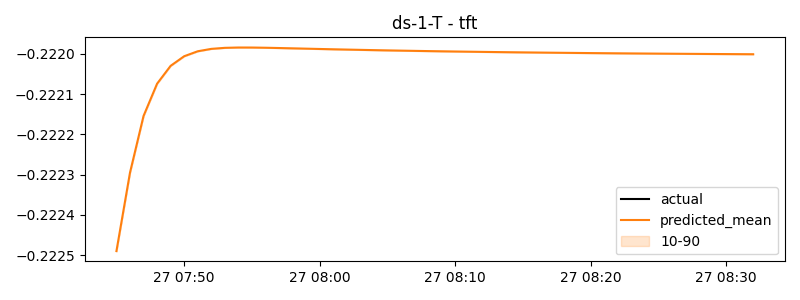

The file beside this chart, header and first rows:
timestamp, actual, predicted
2024-07-27 07:45:00, -0.222, -0.2225
2024-07-27 07:46:00, -0.222, -0.2223
2024-07-27 07:47:00, -0.222, -0.2222
2024-07-27 07:48:00, -0.222, -0.2221
2024-07-27 07:49:00, -0.222, -0.222
2024-07-27 07:50:00, -0.222, -0.222
2024-07-27 07:51:00, -0.222, -0.222
2024-07-27 07:52:00, -0.222, -0.222
2024-07-27 07:53:00, -0.222, -0.222
2024-07-27 07:54:00, -0.222, -0.222
2024-07-27 07:55:00, -0.222, -0.222
2024-07-27 07:56:00, -0.222, -0.222
2024-07-27 07:57:00, -0.222, -0.222
2024-07-27 07:58:00, -0.222, -0.222
2024-07-27 07:59:00, -0.222, -0.222
2024-07-27 08:00:00, -0.222, -0.222
2024-07-27 08:01:00, -0.222, -0.222
2024-07-27 08:02:00, -0.222, -0.222
2024-07-27 08:03:00, -0.222, -0.222
2024-07-27 08:04:00, -0.222, -0.222
2024-07-27 08:05:00, -0.222, -0.222
2024-07-27 08:06:00, -0.222, -0.222
2024-07-27 08:07:00, -0.222, -0.222
2024-07-27 08:08:00, -0.222, -0.222
2024-07-27 08:09:00, -0.222, -0.222
2024-07-27 08:10:00, -0.222, -0.222
2024-07-27 08:11:00, -0.222, -0.222
2024-07-27 08:12:00, -0.222, -0.222
2024-07-27 08:13:00, -0.222, -0.222
2024-07-27 08:14:00, -0.222, -0.222
2024-07-27 08:15:00, -0.222, -0.222
2024-07-27 08:16:00, -0.222, -0.222
2024-07-27 08:17:00, -0.222, -0.222
2024-07-27 08:18:00, -0.222, -0.222
2024-07-27 08:19:00, -0.222, -0.222
2024-07-27 08:20:00, -0.222, -0.222
2024-07-27 08:21:00, -0.222, -0.222
2024-07-27 08:22:00, -0.222, -0.222
2024-07-27 08:23:00, -0.222, -0.222
2024-07-27 08:24:00, -0.222, -0.222
2024-07-27 08:25:00, -0.222, -0.222
2024-07-27 08:26:00, -0.222, -0.222
2024-07-27 08:27:00, -0.222, -0.222
2024-07-27 08:28:00, -0.222, -0.222
2024-07-27 08:29:00, -0.222, -0.222
2024-07-27 08:30:00, -0.222, -0.222
2024-07-27 08:31:00, -0.222, -0.222
2024-07-27 08:32:00, -0.222, -0.222
